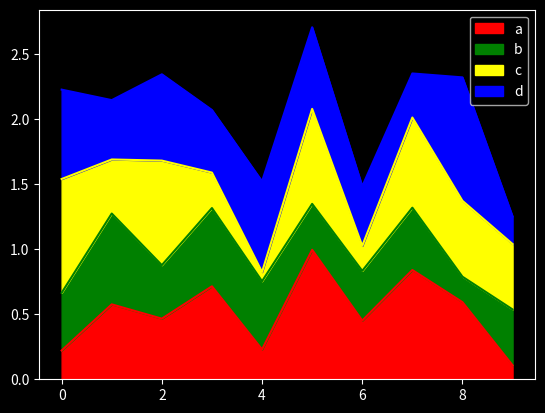

Source code (Python):
import pandas as pd
import matplotlib.pyplot as plt
import numpy as np

df = pd.DataFrame(np.random.rand(10, 4), columns=["a", "b", "c", "d"])
plt.style.use("dark_background")
df.plot.area(stacked=True, color=["red", "green", "yellow", "blue"])
plt.show()
